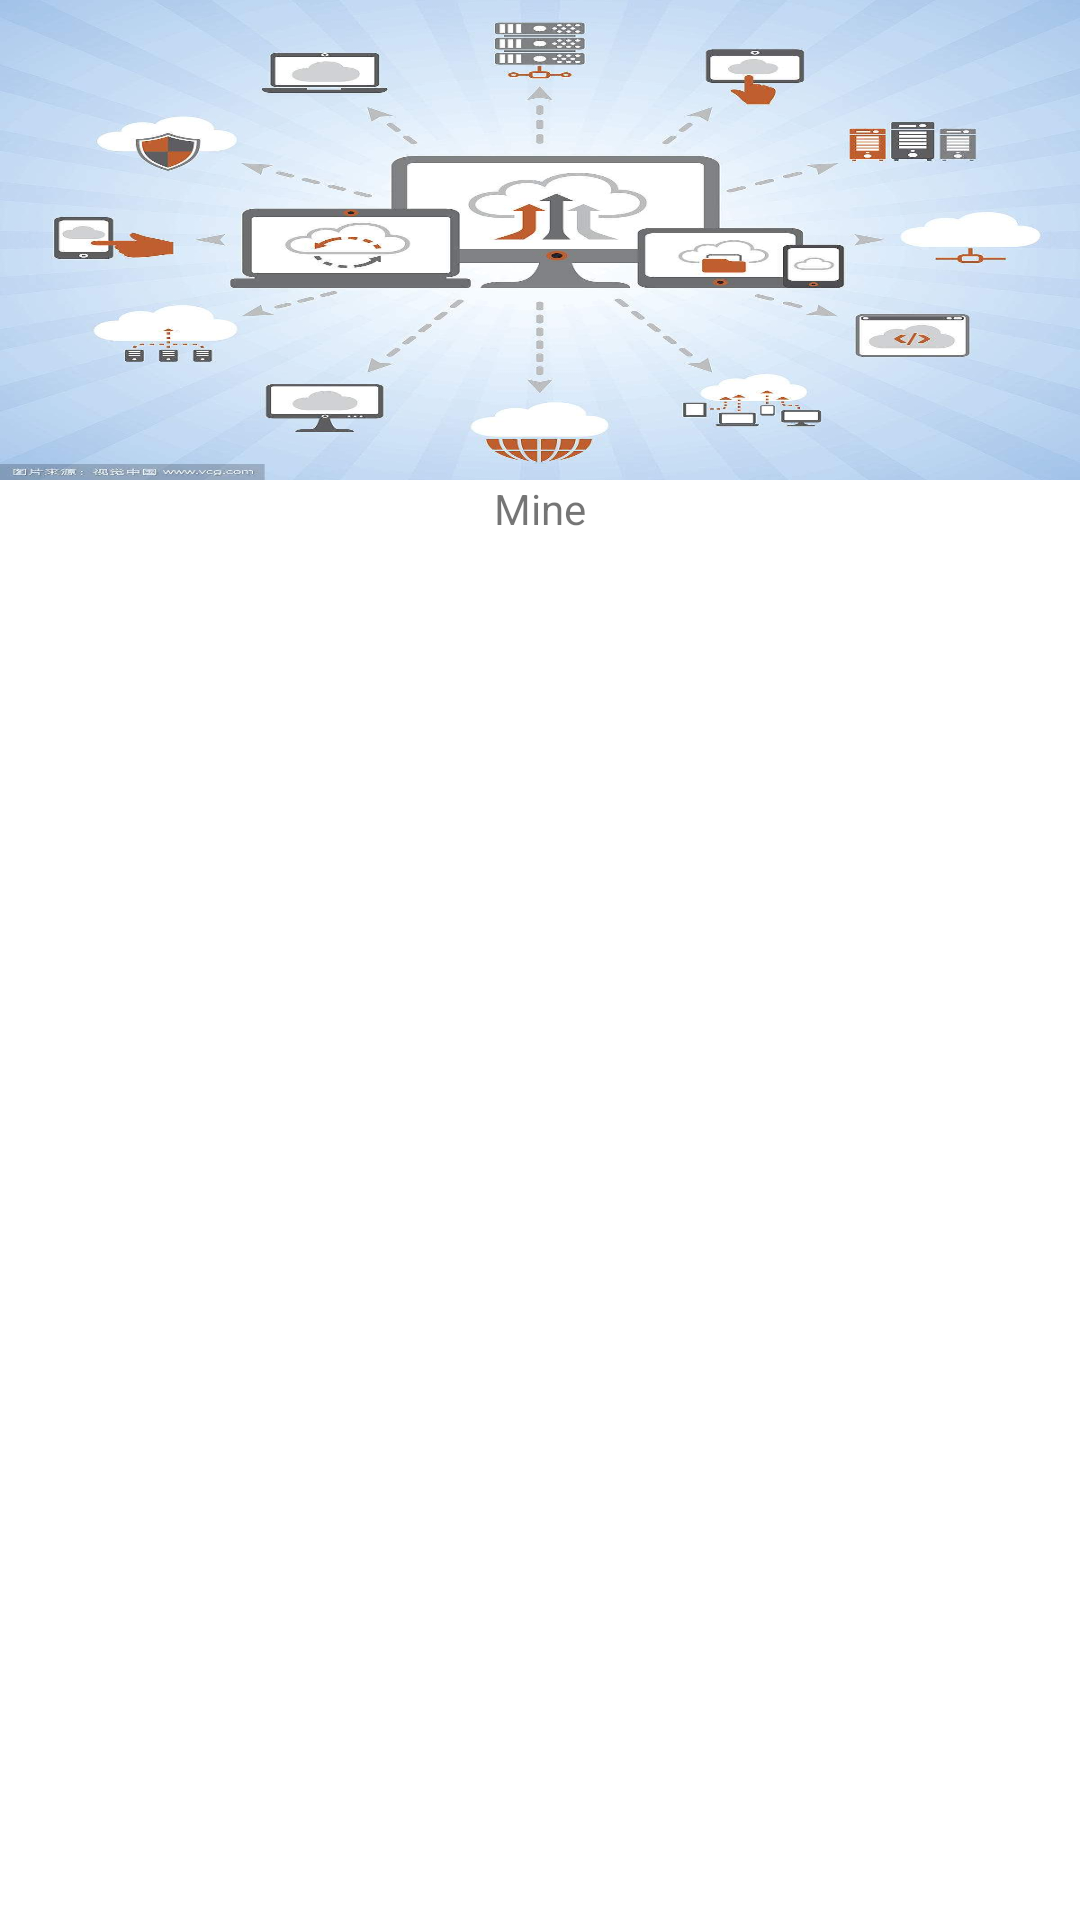

Reconstruct the res/layout file that produces this screen, plus the resources it refers to.
<!-- AndroidManifest.xml: application theme AppTheme -->
<!-- res/layout/fragment_mine.xml -->
<?xml version="1.0" encoding="utf-8"?>
<LinearLayout xmlns:android="http://schemas.android.com/apk/res/android"
    android:layout_width="match_parent"
    android:layout_height="match_parent"
    android:background="@color/white"
    android:orientation="vertical">

    <LinearLayout
        android:layout_width="match_parent"
        android:layout_height="160dp"
        android:background="@drawable/timg6">
    </LinearLayout>

    <TextView
        android:id="@+id/tv_test"
        android:layout_width="wrap_content"
        android:layout_height="wrap_content"
        android:layout_gravity="center_horizontal"
        android:layout_marginBottom="10dp"
        android:text="Mine" />

</LinearLayout>
<!-- resources referenced by this layout -->
<resources>
  <color name="white">#ffffff</color>
  <!-- drawable timg6: jpg bitmap (drawable, 73996 bytes) -->
  <style name="AppTheme" parent="Theme.AppCompat.Light.NoActionBar">
          
          <item name="colorPrimary">@color/lightGray</item>
          <item name="colorPrimaryDark">@color/lightGray</item>
          <item name="colorAccent">@color/main_color</item>
          <item name="android:windowIsTranslucent">false</item>
          <item name="android:windowNoTitle">true</item>
      </style>
  <color name="lightGray">#c8c8c8</color>
  <color name="main_color">#F27473</color>
</resources>
